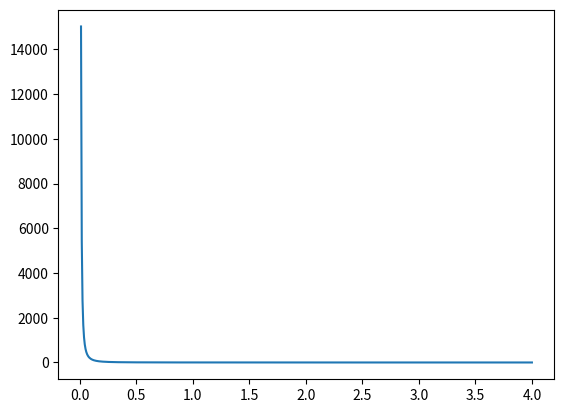

Write Python code to recreate this figure.
import numpy as np
import scipy
import matplotlib.pyplot as plt
from mpl_toolkits.mplot3d import Axes3D
from matplotlib import cm
from matplotlib.ticker import LinearLocator, FormatStrFormatter
from scipy import special
# This is a check for a git upload
R1=0.5
R2=1
a1=np.linspace(0.01,4,600) # Bessel functions only take positive values
a2=np.linspace(0.01,4,600) #Assures that the arrays have the same number of elements
#a1,a2=np.meshgrid(a1,a2)
#a1 = np.asarray(np.meshgrid(a1,a2))
#a2 = a1
#print('type(a2): ', type(a2))
#print('type(a1): ', type(a1))
#print(a1.shape)
#print(a2.shape)
#print('a1[4,4]: ', a1[4,4])
#print('a2[4,4]: ', a2[4,4])
#plt.scatter(a1,a2)
#plt.show()

scsp=scipy.special
def J(v,a,R):
	'Function to return bessel of 1st kind wrt order v,and R,a'
	BF11=scsp.jv(v,a*R)
	return (BF11)
def Y(v,a,R):
	'Function to return bessel of 2st kind wrt order v,and R,a'
	BF22=scsp.yv(v,a*R)
	return (BF22)

Delta=2/(np.pi*abs(a2)*R1) 

#np.multiply element wise multiplication
#np.dot
C2=J(0,a1,R1)*J(1,abs(a2),R1)+J(1,a1,R1)*J(0,abs(a2),R1)/Delta 
B2=-(J(1,a1,R1)*Y(0,abs(a2),R1)+J(0,a1,R1)*Y(1,abs(a2),R1)/Delta)

F0a2R1=J(0,abs(a2),R1)+(C2/B2)*Y(0,abs(a2),R1)
F1a2R1=J(1,abs(a2),R1)+(C2/B2)*Y(1,abs(a2),R1)
F0a2R2=J(0,abs(a2),R2)+(C2/B2)*Y(0,abs(a2),R2)
F1a2R2=J(1,abs(a2),R2)+(C2/B2)*Y(1,abs(a2),R2)


K1=(2*np.pi/a1)*((R1**2)*(J(0,a1,R1)**2 + J(1,a1,R1)**2)
	-2*R1*(1/a1)*J(0,a1,R1)*J(1,a1,R1))
K2=((2*np.pi*B2**2)/a2)*(((F0a2R2**2) +(F1a2R2**2) -
	(2*R2/a2)*F0a2R2*F1a2R2))
K3=((2*np.pi*B2**2)/a2)*((R1**2)*((F0a2R1**2) +(F1a2R1**2)- 
	(2*R1/a2)*F0a2R1*F1a2R1))
K4=(4*np.pi*B2/a2)*(F0a2R1-F0a2R2)*R1*J(1,a1,R1)*(1/a1 - 1/a2)


norm=((2*np.pi*B2)/a2)*R2*F1a2R2+2*np.pi*R1*J(1,a1,R1)*(1/a1 - 1/a2)

#W1=((J(0,a1,R1)**2 + J(1,a1,R1)**2)
#	-(1/a1)*J(0,a1,R1)*J(1,abs(a2),R1))
#W2= ((B2**2)*R2**2)*((F0a2R2**2 +F1a2R2**2 -
#	(R2/a2)*F0a2R2*F1a2R2))
#W3=((F0a2R1**2 +F1a2R1**2)+F0a2R1*F1a2R1*(1/a2))

K=+K1+K2-K3+K4
Knorm=K/(norm**2)
#W=W1+W2+W3

#fig=plt.figure()
#ax=fig.gca(projection='3d')
#surf=ax.plot_surface(a1,a2,K, cmap=cm.coolwarm,
#	linewidth=0,antialiased=False)

#ax.zaxis.set_major_locator(LinearLocator(10))
#ax.zaxis.set_major_formatter(FormatStrFormatter('%.02f'))
#surf=ax.plot_surface(a1,a2,W,cmap=cm.coolwarm,
	#linewidth=0,antialiased=False)
#ax.set_xlabel('a1')
#ax.set_ylabel('a2')
#ax.set_zlabel('K')
#Add color bar
#fig.colorbar(surf,shrink=0.5,aspect=5) 
#ax.set_zlim(0, 2.5)
#plt.ylim(-4,4)
#plt.xlim(3,0)
plt.plot(a1,K)
plt.show()
